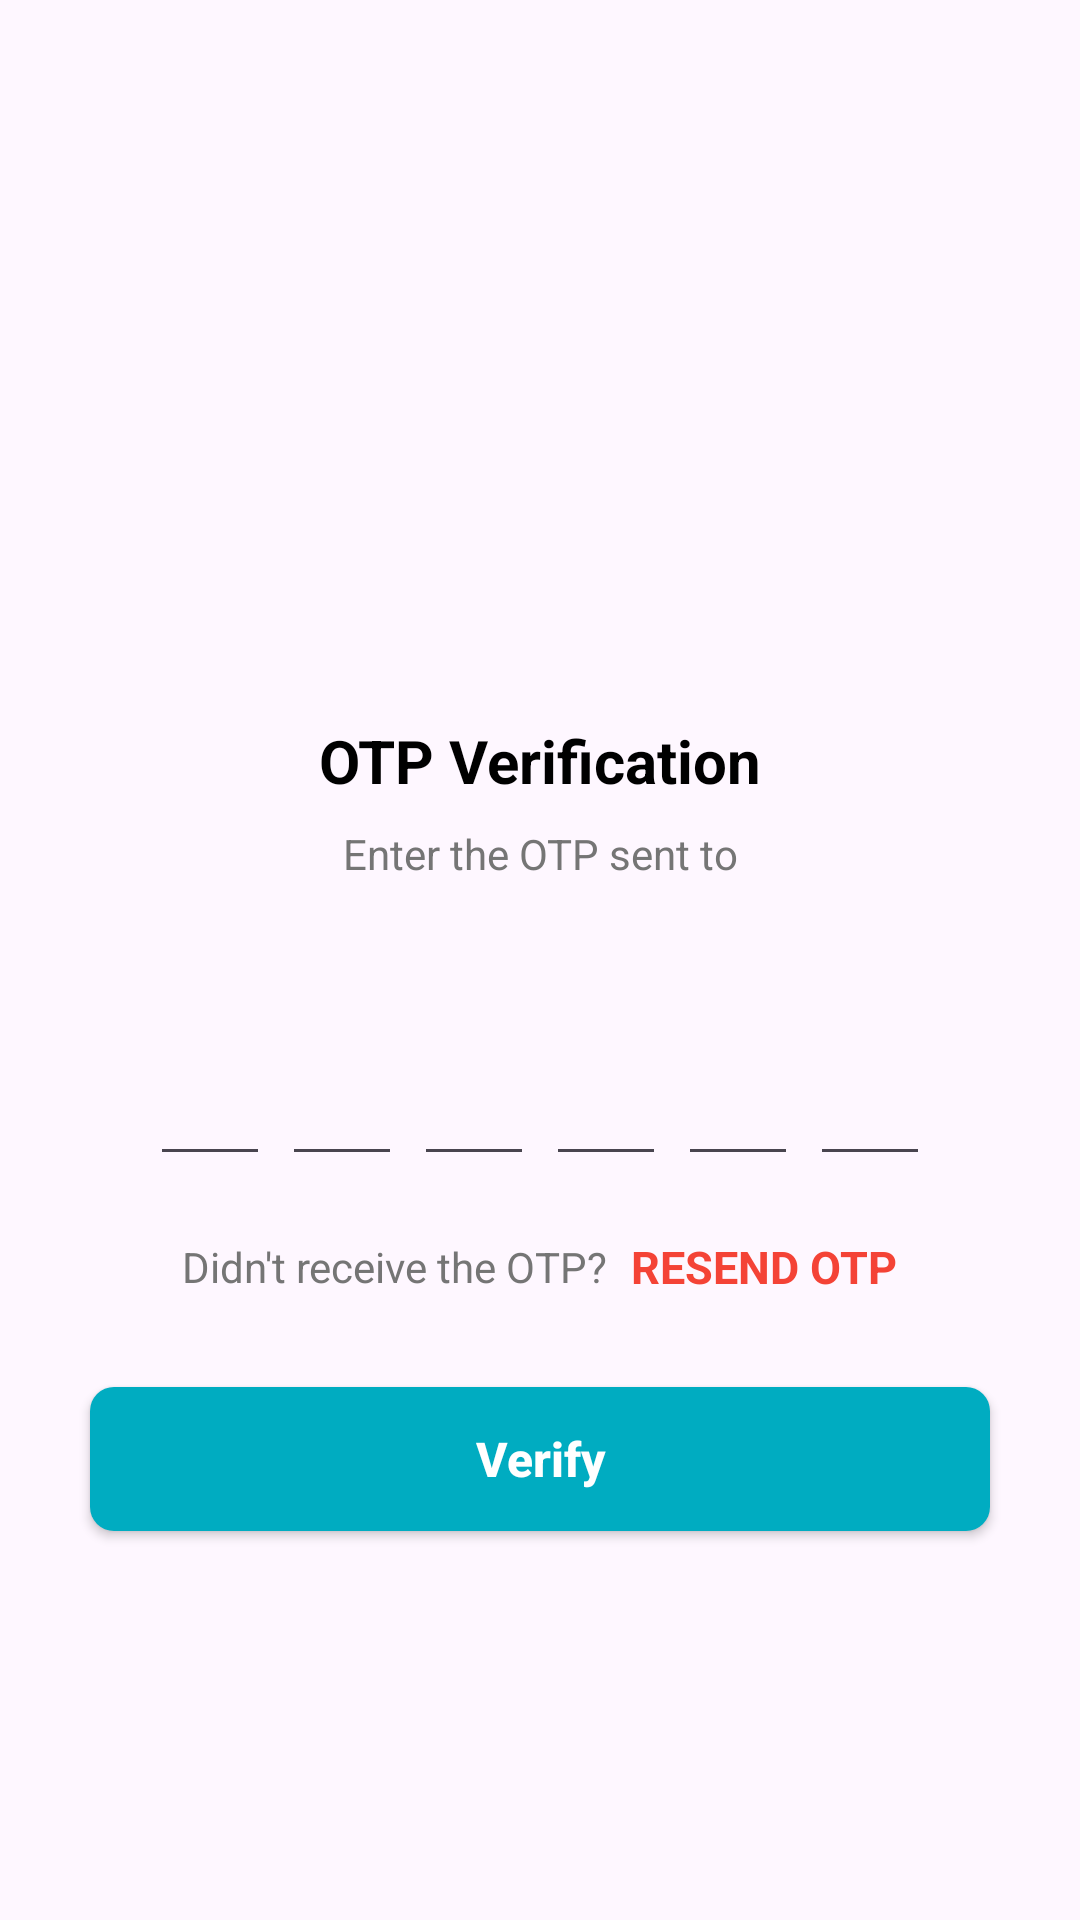

This screen was rendered from an Android layout file. Write that file and the resources it references.
<!-- AndroidManifest.xml: application theme Theme.Androidotpvertification -->
<!-- res/layout/activity_verify_otpactivity.xml -->
<?xml version="1.0" encoding="utf-8"?>
<ScrollView xmlns:android="http://schemas.android.com/apk/res/android"
    xmlns:tools="http://schemas.android.com/tools"
    android:layout_width="match_parent"
    android:layout_height="match_parent"
    android:overScrollMode="never"
    android:scrollbars="none"
    tools:context=".VerifyOTPActivity">

    <LinearLayout
        android:layout_width="match_parent"
        android:layout_height="wrap_content"
        android:gravity="center_horizontal"
        android:orientation="vertical">

        <ImageView
            android:layout_width="130dp"
            android:layout_height="130dp"
            android:layout_marginTop="80dp"
            android:contentDescription="@string/app_name"
            android:src="@drawable/ic_received"/>

        <TextView
            android:layout_width="wrap_content"
            android:layout_height="wrap_content"
            android:layout_marginTop="30dp"
            android:text="@string/otp_verification"
            android:textStyle="bold"
            android:textSize="20sp"
            android:textColor="@color/text_primary"/>

        <TextView
            android:layout_width="match_parent"
            android:layout_height="wrap_content"
            android:layout_marginStart="50dp"
            android:layout_marginTop="8dp"
            android:layout_marginEnd="50dp"
            android:gravity="center"
            android:text="@string/enter_the_otp_sent_to"
            android:textSize="14sp"
            android:textColor="@color/text_secondary"/>

        <TextView
            android:id="@+id/textMobile"
            android:layout_width="match_parent"
            android:layout_height="wrap_content"
            android:layout_marginStart="50dp"
            android:layout_marginTop="4dp"
            android:layout_marginEnd="50dp"
            android:gravity="center"
            android:textColor="@color/text_primary"
            android:textSize="14sp"
            android:textStyle="bold" />

        <LinearLayout
            android:layout_width="match_parent"
            android:layout_height="wrap_content"
            android:layout_marginTop="30dp"
            android:gravity="center"
            android:orientation="horizontal">

            <EditText
                android:id="@+id/inputCode1"
                android:layout_width="40dp"
                android:layout_height="45dp"
                android:gravity="center"
                android:imeOptions="actionNext"
                android:importantForAutofill="no"
                android:inputType="number"
                android:maxLength="1"
                android:textColor="@color/text_primary"
                android:textSize="24sp"
                android:textStyle="bold"
                tools:ignore="LabelFor"/>

            <EditText
                android:id="@+id/inputCode2"
                android:layout_width="40dp"
                android:layout_height="45dp"
                android:gravity="center"
                android:layout_marginStart="4dp"
                android:imeOptions="actionNext"
                android:importantForAutofill="no"
                android:inputType="number"
                android:maxLength="1"
                android:textColor="@color/text_primary"
                android:textSize="24sp"
                android:textStyle="bold"
                tools:ignore="LabelFor"/>

            <EditText
                android:id="@+id/inputCode3"
                android:layout_width="40dp"
                android:layout_height="45dp"
                android:gravity="center"
                android:layout_marginStart="4dp"
                android:imeOptions="actionNext"
                android:importantForAutofill="no"
                android:inputType="number"
                android:maxLength="1"
                android:textColor="@color/text_primary"
                android:textSize="24sp"
                android:textStyle="bold"
                tools:ignore="LabelFor"/>

            <EditText
                android:id="@+id/inputCode4"
                android:layout_width="40dp"
                android:layout_height="45dp"
                android:gravity="center"
                android:layout_marginStart="4dp"
                android:imeOptions="actionNext"
                android:importantForAutofill="no"
                android:inputType="number"
                android:maxLength="1"
                android:textColor="@color/text_primary"
                android:textSize="24sp"
                android:textStyle="bold"
                tools:ignore="LabelFor"/>

            <EditText
                android:id="@+id/inputCode5"
                android:layout_width="40dp"
                android:layout_height="45dp"
                android:gravity="center"
                android:layout_marginStart="4dp"
                android:imeOptions="actionNext"
                android:importantForAutofill="no"
                android:inputType="number"
                android:maxLength="1"
                android:textColor="@color/text_primary"
                android:textSize="24sp"
                android:textStyle="bold"
                tools:ignore="LabelFor"/>

            <EditText
                android:id="@+id/inputCode6"
                android:layout_width="40dp"
                android:layout_height="45dp"
                android:gravity="center"
                android:layout_marginStart="4dp"
                android:imeOptions="actionDone"
                android:importantForAutofill="no"
                android:inputType="number"
                android:maxLength="1"
                android:textColor="@color/text_primary"
                android:textSize="24sp"
                android:textStyle="bold"
                tools:ignore="LabelFor"/>

        </LinearLayout>

        <LinearLayout
            android:layout_width="match_parent"
            android:layout_height="wrap_content"
            android:layout_marginTop="20dp"
            android:gravity="center"
            android:orientation="horizontal">

            <TextView
                android:layout_width="wrap_content"
                android:layout_height="wrap_content"
                android:text="@string/didn_t_receive_the_otp"
                android:textColor="@color/text_secondary"
                android:textSize="14sp"/>

            <TextView
                android:id="@+id/textResendOTP"
                android:layout_width="wrap_content"
                android:layout_height="wrap_content"
                android:layout_marginStart="8dp"
                android:text="@string/resend_otp"
                android:textColor="@color/accent"
                android:textStyle="bold"
                android:textSize="15sp"/>
        </LinearLayout>

        <FrameLayout
            android:layout_width="match_parent"
            android:layout_height="wrap_content">

            <androidx.appcompat.widget.AppCompatButton
                android:id="@+id/buttonVerify"
                android:layout_width="match_parent"
                android:layout_height="wrap_content"
                android:layout_margin="30dp"
                android:background="@drawable/rounded_button"
                android:text="@string/verify"
                android:textColor="@color/white"
                android:textStyle="bold"
                android:textAllCaps="false"
                android:textSize="16sp"/>

            <ProgressBar
                android:id="@+id/progressBar"
                android:layout_width="40dp"
                android:layout_height="40dp"
                android:layout_gravity="center"
                android:visibility="gone"/>
        </FrameLayout>


    </LinearLayout>

</ScrollView>
<!-- resources referenced by this layout -->
<resources>
  <color name="accent">#F44336</color>
  <color name="text_primary">#000000</color>
  <color name="text_secondary">#757575</color>
  <color name="white">#FFFFFFFF</color>
  <!-- drawable rounded_button (drawable) -->
  <?xml version="1.0" encoding="utf-8"?>
  <shape xmlns:android="http://schemas.android.com/apk/res/android"
      android:shape="rectangle">
      <solid android:color="@color/button_background_color"/>
      <corners android:radius="8dp" />
  </shape>
  <string name="app_name">Diet Planning</string>
  <string name="didn_t_receive_the_otp">Didn\'t receive the OTP?</string>
  <string name="enter_the_otp_sent_to">Enter the OTP sent to</string>
  <string name="otp_verification">OTP Verification</string>
  <string name="resend_otp">RESEND OTP</string>
  <string name="verify">Verify</string>
  <style name="Theme.Androidotpvertification" parent="Theme.MaterialComponents.DayNight.NoActionBar">
          <item name="colorPrimary">@color/primary</item>
          <item name="colorPrimaryDark">@color/primary_dark</item>
          <item name="colorAccent">@color/accent</item>
          <item name="android:statusBarColor" tools:targetApi="l">@color/primary</item>
      </style>
  <color name="button_background_color">#00ACC1</color>
  <color name="primary">#00ACC1</color>
  <color name="primary_dark">#445DE4</color>
</resources>
